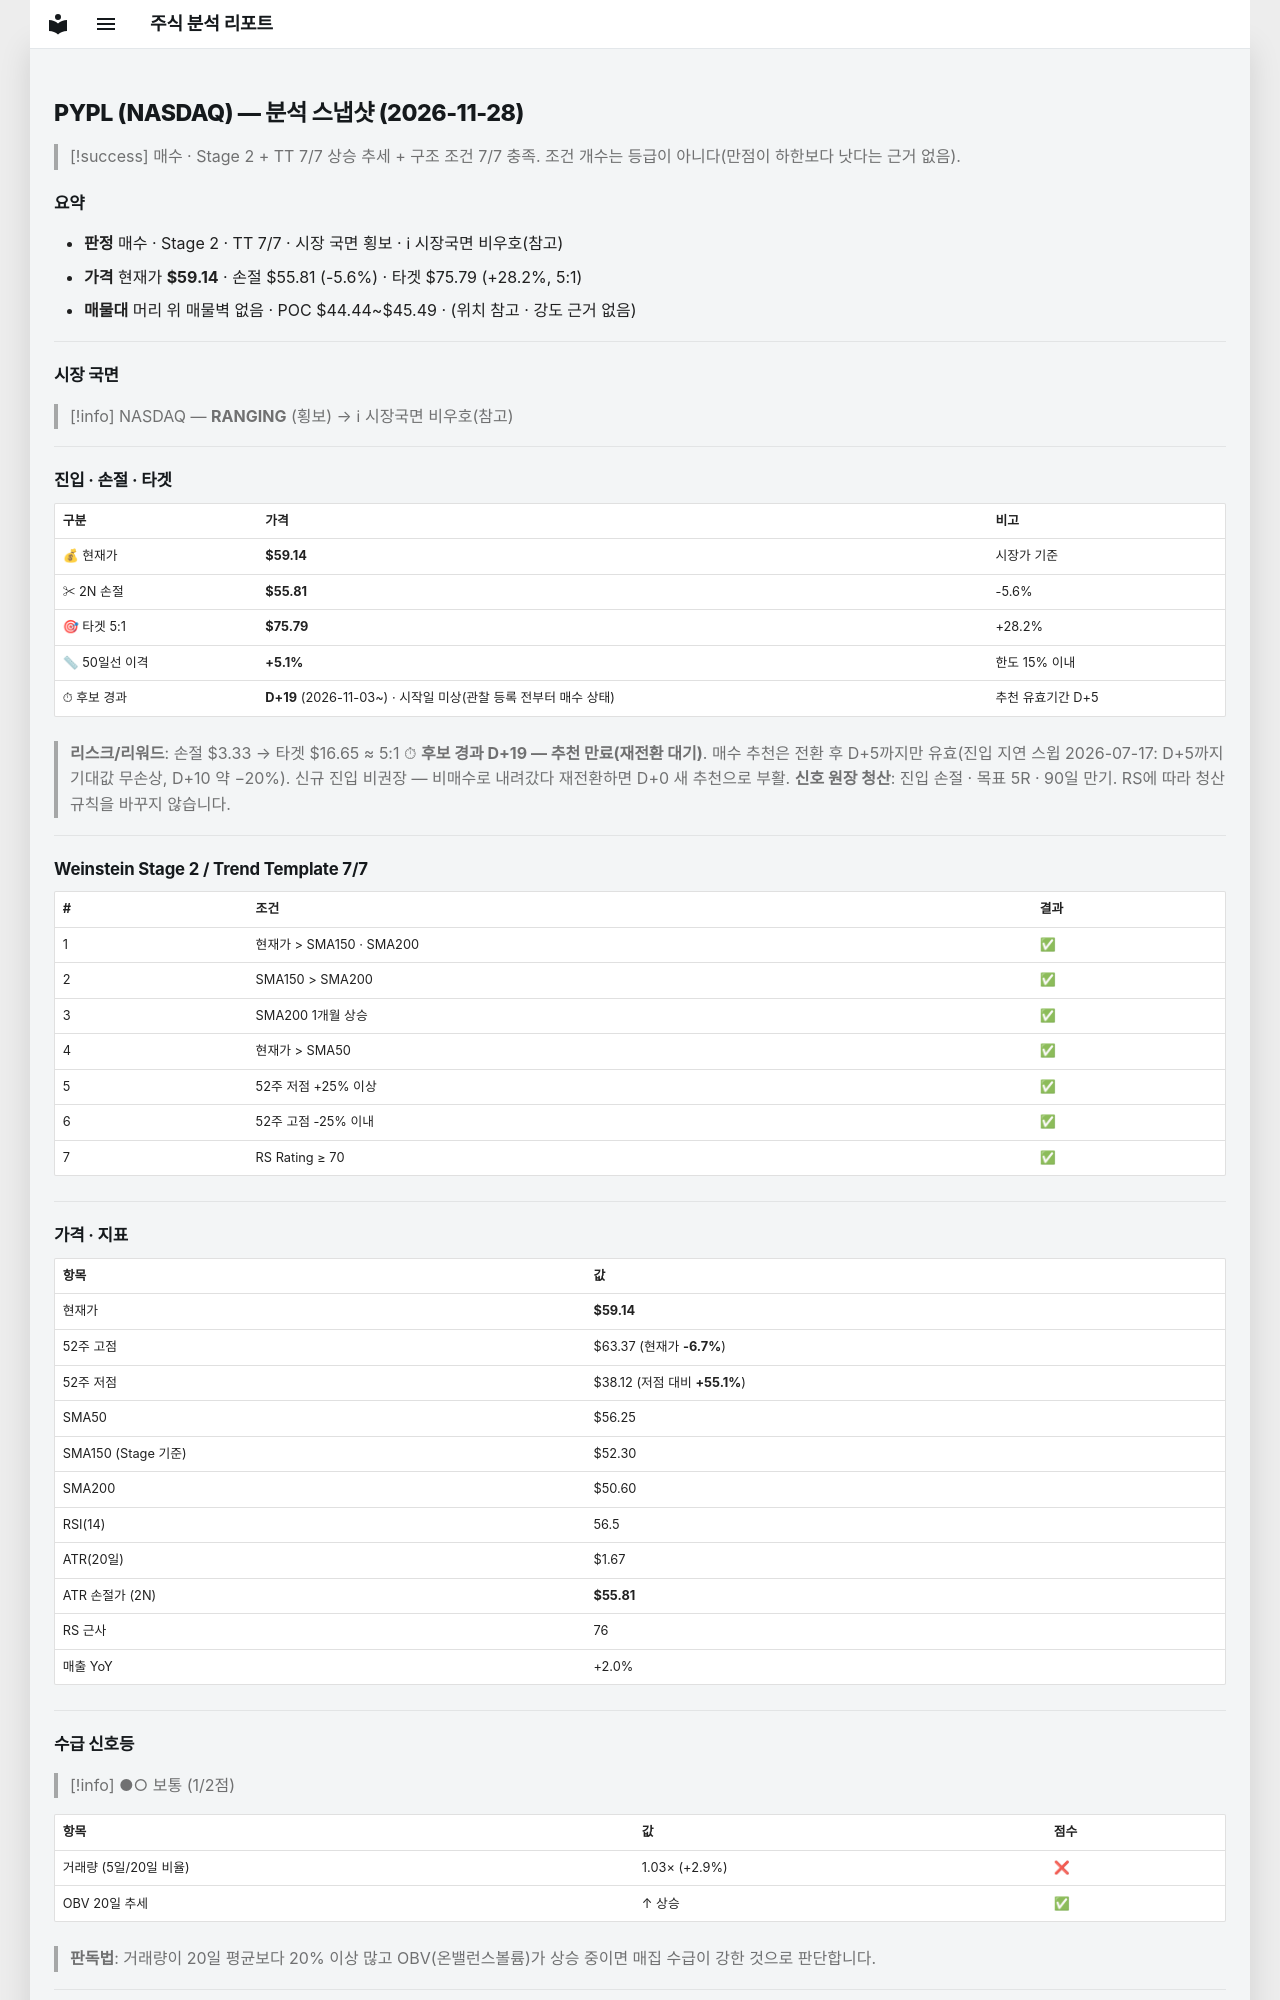

repository: soloandco/stock-reports · page: snapshots/PYPL-2026-11-28/index.html · generator: mkdocs

---
type: analysis-snapshot
title: PYPL 분석 스냅샷
ticker: PYPL
market: NASDAQ
created: 2026-11-28
updated: 2026-11-28
bar-date: 2026-11-27
verdict: 매수후보
real-rr: 1.03
sma50-gap-pct: 5.1
candidate-days: 19
candidate-since: 2026-11-03
candidate-start-unknown: true
weekly-position: 저항대아래
weekly-overhead-price: 62.58
weekly-overhead-pct: 5.8
stage: 2
trend-template-score: 7
tt-max: 7
ma-set: sma-50-150-200
price: 59.13999938964844
stop-price: 55.809240066758576
market-regime: RANGING
supply-demand-score: 1/2
supply-demand-label: 보통
status: tracking
tags:
  - stock-agent
  - watchlist
  - PYPL
  - analysis
related:
  - "[[analysis-template]]"
---

# PYPL (NASDAQ) — 분석 스냅샷 (2026-11-28)

> [!success] 매수 · Stage 2 + TT 7/7
> 상승 추세 + 구조 조건 7/7 충족. 조건 개수는 등급이 아니다(만점이 하한보다 낫다는 근거 없음).

## 요약

- **판정** 매수 · Stage 2 · TT 7/7 · 시장 국면 횡보 · ℹ 시장국면 비우호(참고)
- **가격** 현재가 **$59.14** · 손절 $55.81 (-5.6%) · 타겟 $75.79 (+28.2%, 5:1)
- **매물대** 머리 위 매물벽 없음 · POC $44.44~$45.49 · (위치 참고 · 강도 근거 없음)

---

## 시장 국면

> [!info] NASDAQ — **RANGING** (횡보) → ℹ 시장국면 비우호(참고)

---

## 진입 · 손절 · 타겟

| 구분 | 가격 | 비고 |
|------|------|------|
| 💰 현재가 | **$59.14** | 시장가 기준 |
| ✂ 2N 손절 | **$55.81** | -5.6% |
| 🎯 타겟 5:1 | **$75.79** | +28.2% |
| 📏 50일선 이격 | **+5.1%** | 한도 15% 이내 |
| ⏱ 후보 경과 | **D+19** (2026-11-03~) · 시작일 미상(관찰 등록 전부터 매수 상태) | 추천 유효기간 D+5 |

> **리스크/리워드**: 손절 $3.33 → 타겟 $16.65 ≈ 5:1
> ⏱ **후보 경과 D+19 — 추천 만료(재전환 대기)**. 매수 추천은 전환 후 D+5까지만 유효(진입 지연 스윕 2026-07-17: D+5까지 기대값 무손상, D+10 약 −20%). 신규 진입 비권장 — 비매수로 내려갔다 재전환하면 D+0 새 추천으로 부활.
> **신호 원장 청산**: 진입 손절 · 목표 5R · 90일 만기. RS에 따라 청산 규칙을 바꾸지 않습니다.

---

## Weinstein Stage 2 / Trend Template 7/7

| # | 조건 | 결과 |
|---|------|------|
| 1 | 현재가 > SMA150 · SMA200 | ✅ |
| 2 | SMA150 > SMA200 | ✅ |
| 3 | SMA200 1개월 상승 | ✅ |
| 4 | 현재가 > SMA50 | ✅ |
| 5 | 52주 저점 +25% 이상 | ✅ |
| 6 | 52주 고점 -25% 이내 | ✅ |
| 7 | RS Rating ≥ 70 | ✅ |

---

## 가격 · 지표

| 항목 | 값 |
|------|---|
| 현재가 | **$59.14** |
| 52주 고점 | $63.37 (현재가 **-6.7%**) |
| 52주 저점 | $38.12 (저점 대비 **+55.1%**) |
| SMA50 | $56.25 |
| SMA150 (Stage 기준) | $52.30 |
| SMA200 | $50.60 |
| RSI(14) | 56.5 |
| ATR(20일) | $1.67 |
| ATR 손절가 (2N) | **$55.81** |
| RS 근사 | 76 |
| 매출 YoY | +2.0% |

---
## 수급 신호등

> [!info] ●○ 보통 (1/2점)

| 항목 | 값 | 점수 |
|------|------|------|
| 거래량 (5일/20일 비율) | 1.03× (+2.9%) | ❌ |
| OBV 20일 추세 | ↑ 상승 | ✅ |

> **판독법**: 거래량이 20일 평균보다 20% 이상 많고 OBV(온밸런스볼륨)가 상승 중이면 매집 수급이 강한 것으로 판단합니다.

---
